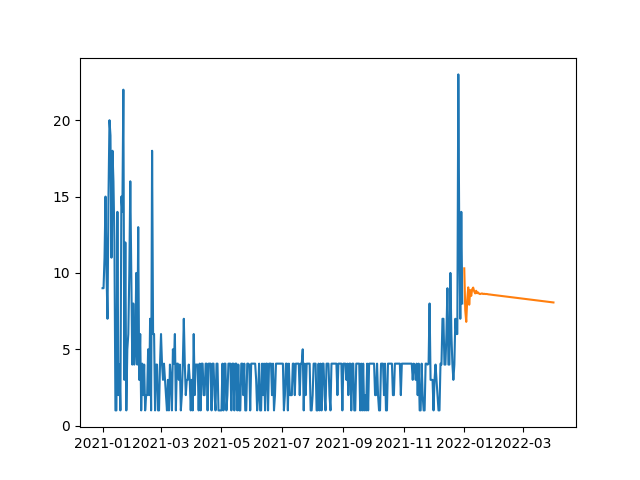

The file beside this chart, header and first rows:
, SARIMA
2022-01-01, 10.3
2022-01-02, 7.545
2022-01-03, 6.797
2022-01-04, 8.262
2022-01-05, 9.057
2022-01-06, 7.921
2022-01-07, 8.877
2022-01-08, 8.497
2022-01-09, 8.931
2022-01-10, 9.042
2022-01-11, 8.797
2022-01-12, 8.66
2022-01-13, 8.833
2022-01-14, 8.67
2022-01-15, 8.722
2022-01-16, 8.643
2022-01-17, 8.615
2022-01-18, 8.645
2022-01-19, 8.658
2022-01-20, 8.621
2022-01-21, 8.638
2022-01-22, 8.62
2022-01-23, 8.623
2022-01-24, 8.618
2022-01-25, 8.604
2022-01-26, 8.592
2022-01-27, 8.589
2022-01-28, 8.577
2022-01-29, 8.57
2022-01-30, 8.56
2022-01-31, 8.552
2022-02-01, 8.545
2022-02-02, 8.537
2022-02-03, 8.528
2022-02-04, 8.521
2022-02-05, 8.513
2022-02-06, 8.505
2022-02-07, 8.497
2022-02-08, 8.489
2022-02-09, 8.48
2022-02-10, 8.472
2022-02-11, 8.464
2022-02-12, 8.456
2022-02-13, 8.448
2022-02-14, 8.44
2022-02-15, 8.432
2022-02-16, 8.424
2022-02-17, 8.416
2022-02-18, 8.408
2022-02-19, 8.399
2022-02-20, 8.391
2022-02-21, 8.383
2022-02-22, 8.375
2022-02-23, 8.367
2022-02-24, 8.359
2022-02-25, 8.351
2022-02-26, 8.343
2022-02-27, 8.335
2022-02-28, 8.327
2022-03-01, 8.318
... 31 more rows
